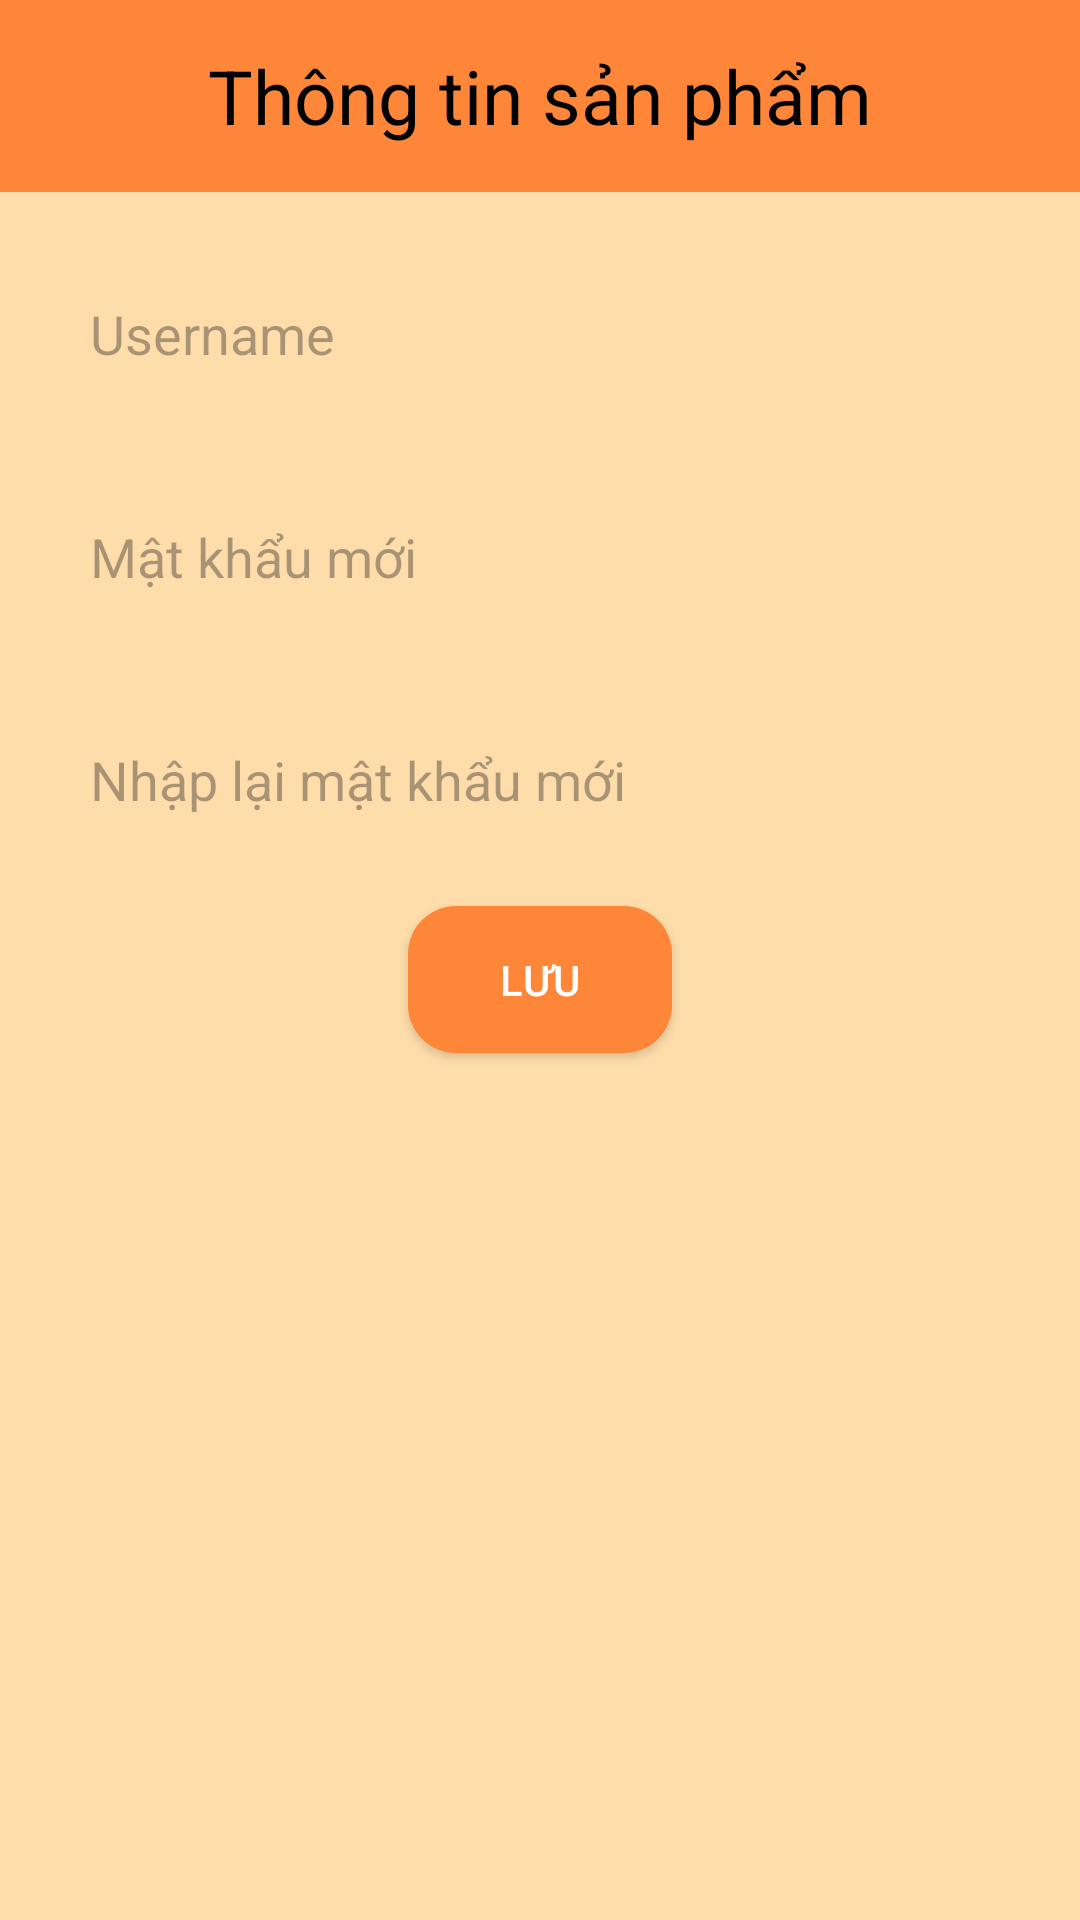

Produce the Android XML layout that renders to this screen, including the resource entries it uses.
<!-- AndroidManifest.xml: application theme Theme.ClotingStoreManagementApp -->
<!-- res/layout/activity_reset_password.xml -->
<?xml version="1.0" encoding="utf-8"?>
<LinearLayout xmlns:android="http://schemas.android.com/apk/res/android"
    xmlns:app="http://schemas.android.com/apk/res-auto"
    xmlns:tools="http://schemas.android.com/tools"
    android:layout_width="match_parent"
    android:layout_height="match_parent"
    tools:context=".activity.ResetPasswordActivity"
    android:orientation="vertical"
    android:background="@color/main_color">

    <include
        android:id="@+id/app_bar_info"
        layout="@layout/toolbar_info"
        android:layout_width="match_parent"
        android:layout_height="wrap_content" />

    <EditText
        android:id="@+id/editTextUsername"
        android:layout_width="match_parent"
        android:layout_height="wrap_content"
        android:background="@drawable/white_radius_15"
        android:padding="15dp"
        android:hint="Username"
        android:layout_marginTop="20dp"
        android:layout_marginStart="15dp"
        android:layout_marginEnd="15dp"/>

    <EditText
        android:id="@+id/editTextPassword"
        android:layout_width="match_parent"
        android:layout_height="wrap_content"
        android:background="@drawable/white_radius_15"
        android:padding="15dp"
        android:inputType="textPassword"
        android:hint="Mật khẩu mới"
        android:layout_marginTop="20dp"
        android:layout_marginStart="15dp"
        android:layout_marginEnd="15dp"/>

    <EditText
        android:id="@+id/editTextRetypePassword"
        android:layout_width="match_parent"
        android:layout_height="wrap_content"
        android:background="@drawable/white_radius_15"
        android:padding="15dp"
        android:inputType="textPassword"
        android:hint="Nhập lại mật khẩu mới"
        android:layout_marginTop="20dp"
        android:layout_marginStart="15dp"
        android:layout_marginEnd="15dp"/>

    <androidx.appcompat.widget.AppCompatButton
        android:id="@+id/savePasswordBtn"
        android:layout_width="wrap_content"
        android:layout_height="wrap_content"
        android:layout_marginTop="15dp"
        android:layout_marginStart="15dp"
        android:layout_marginEnd="15dp"
        android:padding="15dp"
        android:text="Lưu"
        android:background="@drawable/orange_radius_16"
        android:layout_gravity="center"
        android:textColor="@color/white"/>

</LinearLayout>
<!-- res/layout/toolbar_info.xml (included above) -->
<?xml version="1.0" encoding="utf-8"?>
<LinearLayout xmlns:android="http://schemas.android.com/apk/res/android"
    android:orientation="vertical"
    android:layout_width="match_parent"
    android:layout_height="match_parent">

    <com.google.android.material.appbar.AppBarLayout
        android:layout_width="match_parent"
        android:layout_height="wrap_content">

        <androidx.appcompat.widget.Toolbar
            android:id="@+id/toolbarInfo"
            android:layout_width="match_parent"
            android:layout_height="wrap_content"
            android:background="@color/toolbar_color">

            <TextView
                android:id="@+id/srceenName"
                android:layout_width="wrap_content"
                android:layout_height="wrap_content"
                android:layout_centerVertical="true"
                android:layout_gravity="center"
                android:text="Thông tin sản phẩm"
                android:textColor="@color/black"
                android:textSize="25sp" />
        </androidx.appcompat.widget.Toolbar>

    </com.google.android.material.appbar.AppBarLayout>
</LinearLayout>
<!-- resources referenced by this layout -->
<resources>
  <color name="black">#FF000000</color>
  <color name="main_color">#FFDDAA</color>
  <color name="toolbar_color">#FD8639</color>
  <color name="white">#FFFFFFFF</color>
  <!-- drawable orange_radius_16 (drawable) -->
  <?xml version="1.0" encoding="utf-8"?>
  <shape xmlns:android="http://schemas.android.com/apk/res/android"
      android:shape="rectangle"
      android:padding="10dp">
  
      <solid android:color="#FD8639" />
      <corners
          android:bottomRightRadius="16dp"
          android:bottomLeftRadius="16dp"
          android:topLeftRadius="16dp"
          android:topRightRadius="16dp" />
  </shape>
  <style name="Theme.ClotingStoreManagementApp" parent="Base.Theme.ClotingStoreManagementApp" />
  <style name="Base.Theme.ClotingStoreManagementApp" parent="Theme.Material3.DayNight.NoActionBar">
          
          
          <item name="android:statusBarColor">@color/toolbar_color</item>
      </style>
</resources>
